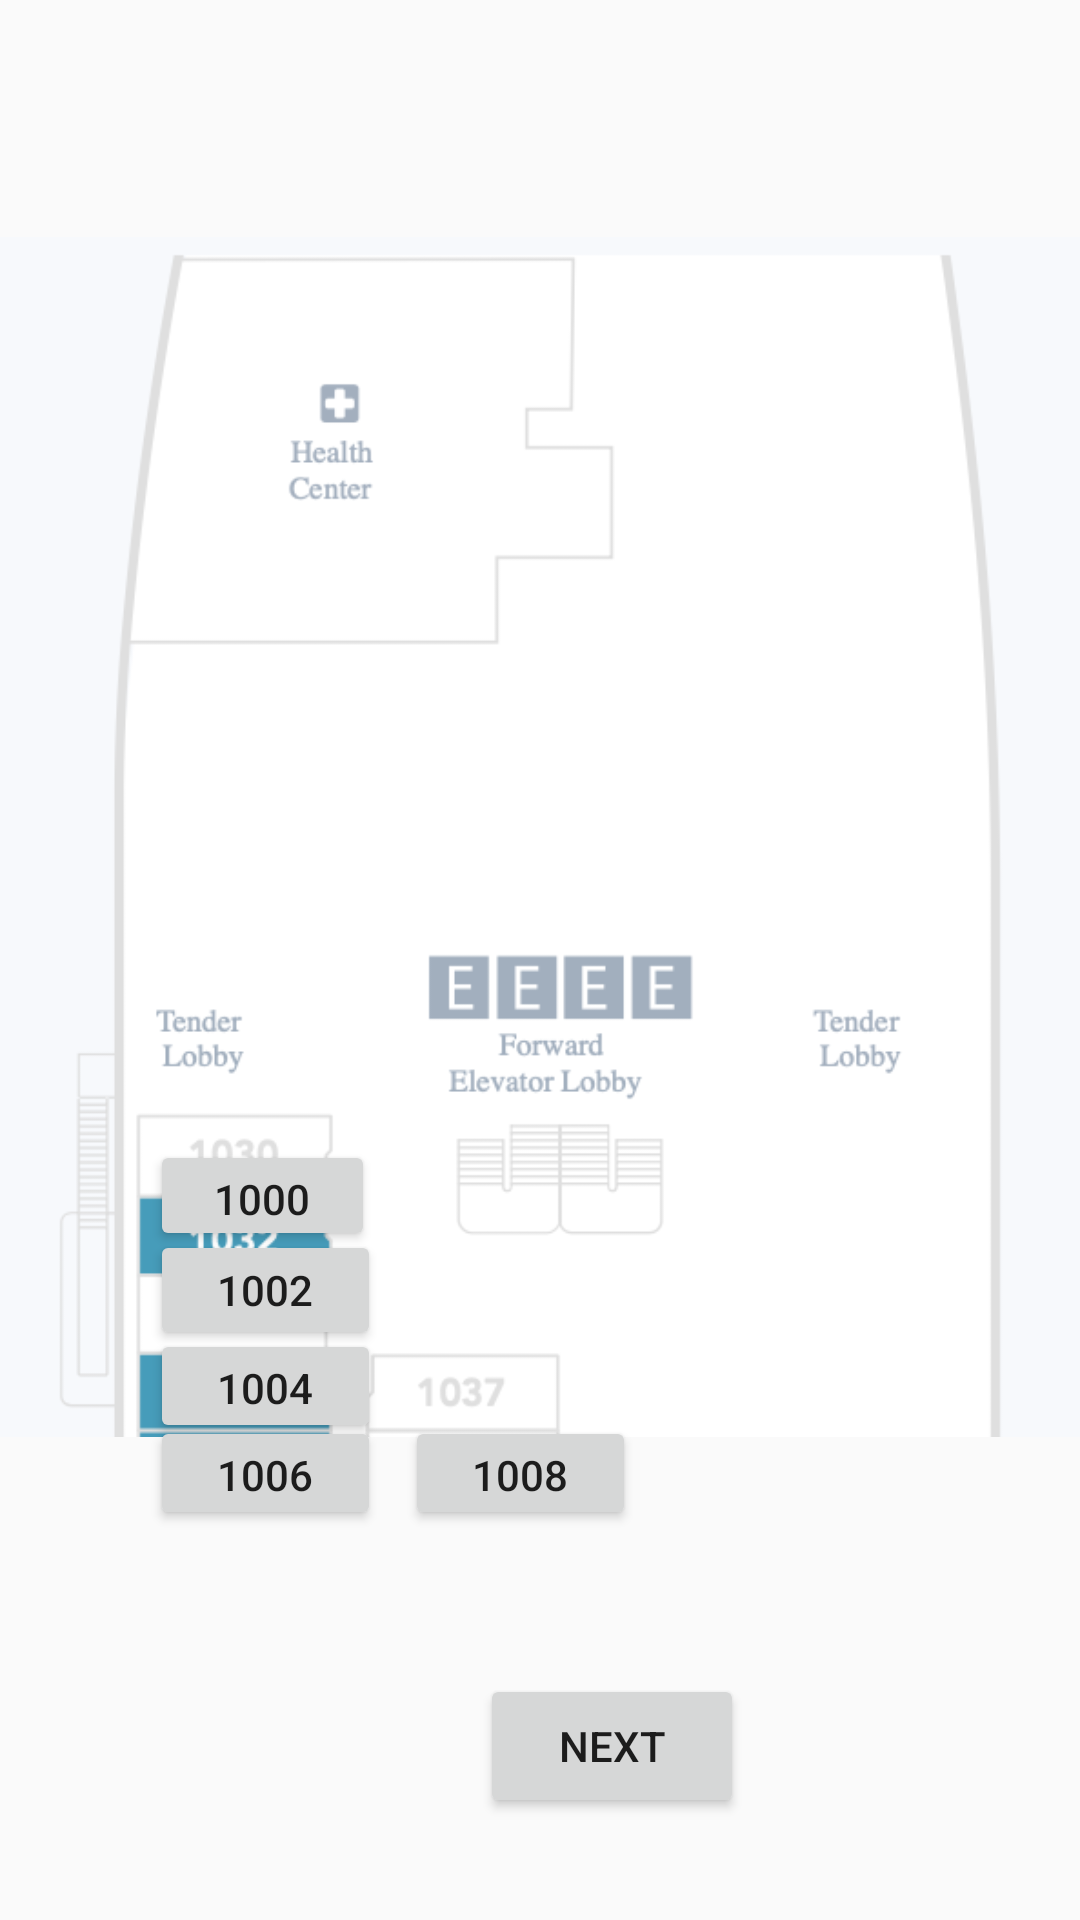

The Android layout XML behind this screen, and the referenced resources:
<!-- AndroidManifest.xml: application theme AppTheme -->
<!-- res/layout/activity_select_room_forward_deck1.xml -->
<?xml version="1.0" encoding="utf-8"?>
<RelativeLayout xmlns:android="http://schemas.android.com/apk/res/android"
    xmlns:app="http://schemas.android.com/apk/res-auto"
    xmlns:tools="http://schemas.android.com/tools"
    android:layout_width="match_parent"
    android:layout_height="match_parent"
    tools:context="com.example.test.SelectRoomForwardDeck1Activity">

    <ImageView
        android:contentDescription=""
        android:layout_width="match_parent"
        android:layout_height="558dp"
        android:src="@drawable/forwarddeck1"
        android:id="@+id/imgDeck1Forward"
        />

    <Button
        android:id="@+id/btnDeck1Forward1000"
        android:layout_width="75dp"
        android:layout_height="37dp"
        android:layout_marginStart="50dp"
        android:layout_marginLeft="50dp"
        android:layout_marginTop="380dp"
        android:text="@string/btnDeck1Forward1000" />

    <Button
        android:id="@+id/btnDeck1Forward1002"
        android:layout_width="77dp"
        android:layout_height="40dp"
        android:layout_marginTop="410dp"
        android:layout_marginStart="50dp"
        android:layout_marginLeft="50dp"
        android:text="@string/btnDeck1Forward1002" />

    <Button
        android:id="@+id/btnDeck1Forward1004"
        android:layout_width="77dp"
        android:layout_height="38dp"
        android:layout_marginStart="50dp"
        android:layout_marginLeft="50dp"
        android:layout_marginTop="443dp"
        android:text="@string/btnDeck1Forward1004" />

    <Button
        android:id="@+id/btnDeck1Forward1006"
        android:layout_width="77dp"
        android:layout_height="38dp"
        android:layout_marginTop="472dp"
        android:layout_marginStart="50dp"
        android:layout_marginLeft="50dp"
        android:text="@string/btnDeck1Forward1006" />

    <Button
        android:id="@+id/btnDeck1Forward1008"
        android:layout_width="77dp"
        android:layout_height="38dp"
        android:layout_marginTop="472dp"
        android:layout_marginStart="135dp"
        android:layout_marginLeft="135dp"
        android:text="@string/btnDeck1Forward1008"/>

    <Button
        android:layout_width="wrap_content"
        android:layout_height="wrap_content"
        android:layout_below="@id/imgDeck1Forward"
        android:layout_marginLeft="160dp"
        android:layout_marginStart="160dp"
        android:id="@+id/btnSubmitForwardDeck1"
        android:text="@string/btnSubmitForwardDeck1"
        />

</RelativeLayout>
<!-- resources referenced by this layout -->
<resources>
  <!-- drawable forwarddeck1: png bitmap (drawable, 46999 bytes) -->
  <string name="btnDeck1Forward1000">1000</string>
  <string name="btnDeck1Forward1002">1002</string>
  <string name="btnDeck1Forward1004">1004</string>
  <string name="btnDeck1Forward1006">1006</string>
  <string name="btnDeck1Forward1008">1008</string>
  <string name="btnSubmitForwardDeck1">Next</string>
  <style name="AppTheme" parent="Theme.AppCompat.Light.DarkActionBar">
          
          <item name="colorPrimary">@color/colorPrimary</item>
          <item name="colorPrimaryDark">@color/colorPrimaryDark</item>
          <item name="colorAccent">@color/colorAccent</item>
      </style>
  <color name="colorPrimary">#008577</color>
  <color name="colorPrimaryDark">#00574B</color>
  <color name="colorAccent">#D81B60</color>
</resources>
